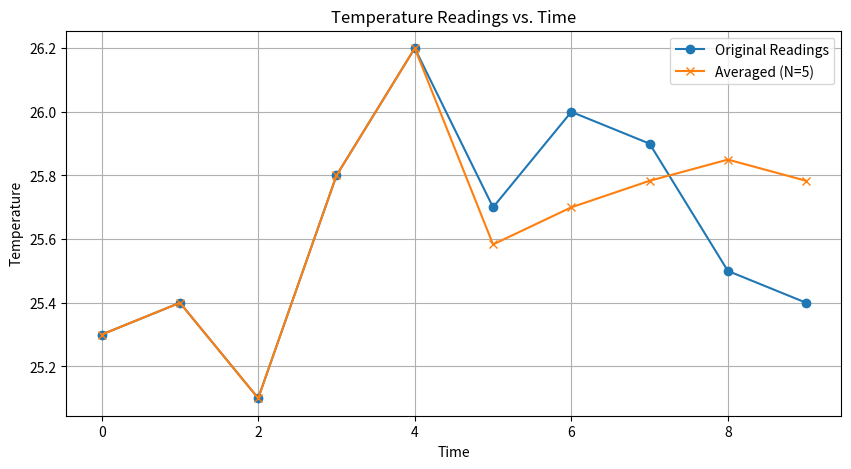

Reproduce this figure in Python.
import numpy as np
import matplotlib.pyplot as plt

N = 5

temperature_readings = [25.3, 25.4, 25.1, 25.8, 26.2, 25.7, 26.0, 25.9, 25.5, 25.4]


averaged_readings = []


for i in range(len(temperature_readings)):
    if i < N:
      
        averaged_value = temperature_readings[i]
    else:

        averaged_value = np.mean(temperature_readings[i - N : i + 1])
    
    averaged_readings.append(averaged_value)


time = np.arange(len(temperature_readings))


plt.figure(figsize=(10, 5))
plt.plot(time, temperature_readings, label='Original Readings', marker='o')
plt.plot(time, averaged_readings, label=f'Averaged (N={N})', marker='x')
plt.xlabel('Time')
plt.ylabel('Temperature')
plt.title('Temperature Readings vs. Time')
plt.legend()
plt.grid(True)


plt.show()

